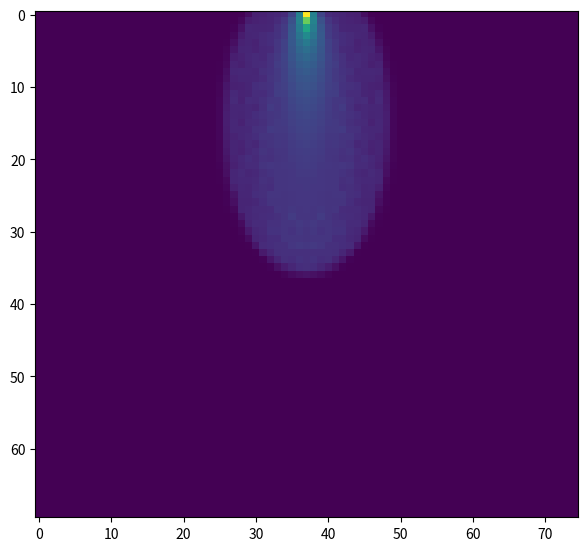

This figure's Python source:
from copy import copy, deepcopy
import matplotlib.pyplot as plt

fig_2d = plt.figure(figsize=(7, 7))
ax_2d = fig_2d.add_subplot()

IMAX = 75
JMAX = 70
STEPS_MAX = 500

horiz = [[0] * (IMAX + 1) for j in range(JMAX)]
horiz_new = horiz

#print(horiz)
vert = [[0] * (JMAX + 1) for i in range(IMAX)]
vert_new = deepcopy(vert)

vert[IMAX // 2][0] = 1

#print(vert, vert_new, id(vert), id(vert_new))

TUBE_MAX = 1.0
DOWN_MIN = 0.1
DOWN_PERS = 0.3
DOWN_PERS_LEFT = 0.3
DOWN_PERS_RIGHT = 0.3
DOWN_PERS_DOWN = 1.0 - DOWN_PERS_LEFT - DOWN_PERS_RIGHT

LR_MIN = 0.01
LR_PERS = 0.3
LR_PERS_LR = 0.4
LR_PERS_DOWN = 1.0 - LR_PERS_LR

# for i in range(IMAX):
#    for j in range(JMAX):

for step in range(STEPS_MAX):
    #print("Шаг: ", step)
    vert[IMAX // 2][0] = 1

    horiz_new = deepcopy(horiz)
    vert_new = deepcopy(vert)

    for i in range(IMAX):
        for j in range(JMAX):
            # print("Стекание из вертикальной: ", i, ":", j)
            if (vert[i][j] > DOWN_MIN):
                # print("Стекание из вертикальной: ", i, ":", j, " = ", vert[i][j])

                down = vert[i][j] * DOWN_PERS
                down_mmleft = down * DOWN_PERS_LEFT
                down_mmright = down * DOWN_PERS_RIGHT
                down_mmdown = down * DOWN_PERS_DOWN

                tube_max_left = (TUBE_MAX - horiz_new[j][i]) / 2.0
                tube_max_right = (TUBE_MAX - horiz_new[j][i + 1]) / 2.0
                tube_max_down = (TUBE_MAX - vert_new[i][j + 1]) / 2.0

                if (down_mmleft > tube_max_left):
                    down_mmleft = tube_max_left
                if (down_mmright > tube_max_right):
                    down_mmright = tube_max_right
                if (down_mmdown > tube_max_down):
                    down_mmdown = tube_max_down

                down_stay = down - (down_mmleft + down_mmright + down_mmdown)

                vert_new[i][j] = vert_new[i][j] - down + down_stay
                horiz_new[j][i] = horiz_new[j][i] + down_mmleft
                horiz_new[j][i + 1] = horiz_new[j][i + 1] + down_mmright
                vert_new[i][j + 1] = vert_new[i][j + 1] + down_mmdown

            if (horiz[j][i] > LR_MIN):
                # print("Перетекание вправо: ", i, ":", j, " = ", horiz[j][i])

                right = horiz[j][i] * LR_PERS
                right_mmright = right * LR_PERS_LR
                right_mmdown = right * LR_PERS_DOWN

                tube_max_right = (TUBE_MAX - horiz_new[j][i + 1]) / 2.0
                tube_max_down = (TUBE_MAX - vert_new[i][j + 1]) / 2.0

                if (right_mmright > tube_max_right):
                    right_mmright = tube_max_right
                if (right_mmdown > tube_max_down):
                    right_mmdown = tube_max_down

                right_stay = right - (right_mmright + right_mmdown)

                horiz_new[j][i] = horiz_new[j][i] - right + right_stay
                horiz_new[j][i + 1] = horiz_new[j][i + 1] + right_mmright
                vert_new[i][j] = vert_new[i][j] + right_mmdown

            if (horiz[j][i + 1] > LR_MIN):
                # print("Перетекание влево: ", i, ":", j, " = ", horiz[j][i + 1])

                left = horiz[j][i + 1] * LR_PERS
                left_mmleft = left * LR_PERS_LR
                left_mmdown = left * LR_PERS_DOWN

                tube_max_left = (TUBE_MAX - horiz_new[j][i]) / 2.0
                tube_max_down = (TUBE_MAX - vert_new[i][j]) / 2.0

                if (left_mmleft > tube_max_left):
                    left_mmleft = tube_max_left
                if (left_mmdown > tube_max_down):
                    left_mmdown = tube_max_down

                left_stay = left - (left_mmleft + left_mmdown)

                horiz_new[j][i + 1] = horiz_new[j][i + 1] - left + left_stay
                horiz_new[j][i] = horiz_new[j][i] + left_mmleft
                vert_new[i][j] = vert_new[i][j] + left_mmdown

            # print("Подъем из вертикальной: ", i, ":", j + 1)
            # print("Перетекание вправо: ", i, ":", j)
            # print("Перетекание влево: ", i + 1, ":", j)
    horiz = deepcopy(horiz_new)
    vert = deepcopy(vert_new)

#print(vert_new)

PROB = [[0] * (IMAX) for j in range(JMAX)]
for i in range(IMAX):
    for j in range(JMAX):
        PROB[j][i] = (vert[i][j] + vert[i][j + 1] + horiz[j][i] + horiz[j][i + 1]) / 4.0
for k in range(len(PROB)):
    print(PROB[k])

ax_2d.imshow(PROB)
plt.show()

